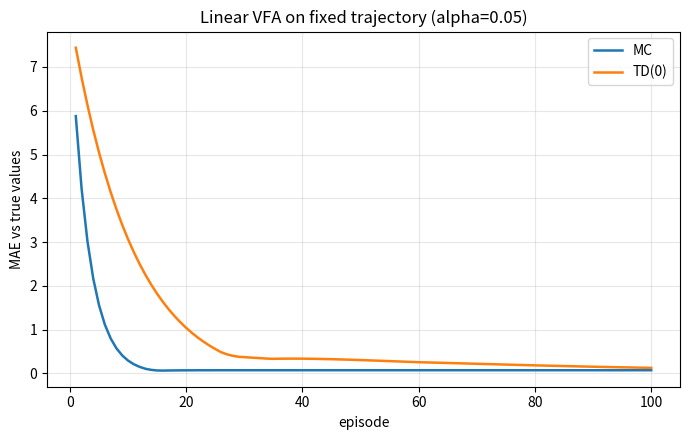

Here is the Python script that generated this plot:
import argparse
import numpy as np
import matplotlib
matplotlib.use("Agg")
import matplotlib.pyplot as plt

GAMMA = 0.9
REWARDS = [0.0, 0.0, 0.0, 0.0, 10.0]   # fixed 5-state chain, same every episode
N = len(REWARDS)
PHI = np.array([[1.0, s / (N - 1)] for s in range(N)])  # 2 shared weights, 5 states


def true_returns():
    G, out = 0.0, np.zeros(N)
    for t in range(N - 1, -1, -1):
        G = REWARDS[t] + GAMMA * G
        out[t] = G
    return out


def mc_episode(w, alpha):
    G, returns = 0.0, np.zeros(N)
    for t in range(N - 1, -1, -1):
        G = REWARDS[t] + GAMMA * G
        returns[t] = G
    for t in range(N):
        w += alpha * (returns[t] - PHI[t] @ w) * PHI[t]
    return w


def td_episode(w, alpha):
    for t in range(N):
        v_next = PHI[t + 1] @ w if t + 1 < N else 0.0
        w += alpha * (REWARDS[t] + GAMMA * v_next - PHI[t] @ w) * PHI[t]
    return w


def main():
    ap = argparse.ArgumentParser()
    ap.add_argument("--alpha", type=float, default=0.05)
    ap.add_argument("--episodes", type=int, default=100)
    args = ap.parse_args()

    V_star = true_returns()
    w = {"MC": np.zeros(2), "TD(0)": np.zeros(2)}   # same initial weights
    step = {"MC": mc_episode, "TD(0)": td_episode}
    mae = {k: [] for k in w}
    snap = {k: {} for k in w}
    checkpoints = [1, 10, 25, 50, 100]
    for ep in range(1, args.episodes + 1):
        for k in w:                                  # weights never reset
            w[k] = step[k](w[k], args.alpha)
            v = PHI @ w[k]
            mae[k].append(np.mean(np.abs(v - V_star)))
            if ep in checkpoints:
                snap[k][ep] = (w[k].copy(), v.copy(), mae[k][-1])

    print("True V* =", np.round(V_star, 3).tolist())
    print("| Ep | Algo | w0 | w1 | v(s0) | v(s1) | v(s2) | v(s3) | v(s4) | MAE |")
    print("|---|---|---|---|---|---|---|---|---|---|")
    for ep in checkpoints:
        if ep > args.episodes: continue
        for k in w:
            ww, v, m = snap[k][ep]
            print(f"| {ep} | {k} | {ww[0]:.3f} | {ww[1]:.3f} | " +
                  " | ".join(f"{x:.3f}" for x in v) + f" | {m:.3f} |")

    plt.figure(figsize=(7, 4.5))
    for k in mae:
        plt.plot(range(1, args.episodes + 1), mae[k], label=k, lw=1.8)
    plt.xlabel("episode"); plt.ylabel("MAE vs true values")
    plt.title(f"Linear VFA on fixed trajectory (alpha={args.alpha})")
    plt.grid(alpha=.3); plt.legend(); plt.tight_layout()
    plt.savefig("vfa_mae.png", dpi=150)


if __name__ == "__main__":
    main()
